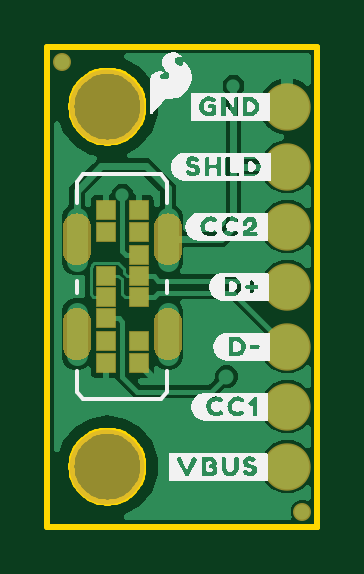
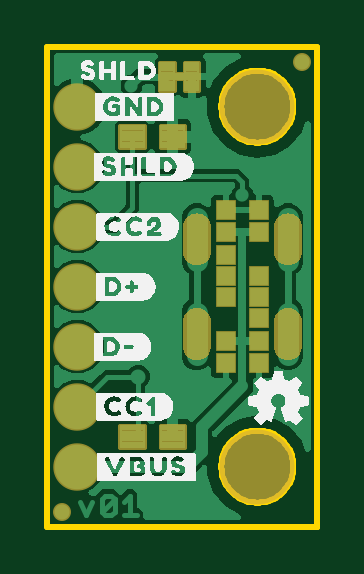
Circuit board: 8 layer files. Board 11.4 x 20.3 mm.
- bottom_copper: USB C Vertical Breakout-PTH.GBL (49869 bytes)
- bottom_silk: USB C Vertical Breakout-PTH.GBO (53215 bytes)
- paste: USB C Vertical Breakout-PTH.GBP (1817 bytes)
- bottom_mask: USB C Vertical Breakout-PTH.GBS (10966 bytes)
- outline: USB C Vertical Breakout-PTH.GKO (12606 bytes)
- top_copper: USB C Vertical Breakout-PTH.GTL (39435 bytes)
- top_silk: USB C Vertical Breakout-PTH.GTO (41085 bytes)
- top_mask: USB C Vertical Breakout-PTH.GTS (8284 bytes)

=== bottom_copper: USB C Vertical Breakout-PTH.GBL (49869 bytes, source omitted) ===
=== bottom_silk: USB C Vertical Breakout-PTH.GBO (53215 bytes, source omitted) ===
=== paste: USB C Vertical Breakout-PTH.GBP ===
G04 EAGLE Gerber RS-274X export*
G75*
%MOMM*%
%FSLAX34Y34*%
%LPD*%
%INSolderpaste Bottom*%
%IPPOS*%
%AMOC8*
5,1,8,0,0,1.08239X$1,22.5*%
G01*
%ADD10C,0.100000*%


D10*
X66350Y33600D02*
X56350Y33600D01*
X56350Y42600D01*
X66350Y42600D01*
X66350Y33600D01*
X66350Y34550D02*
X56350Y34550D01*
X56350Y35500D02*
X66350Y35500D01*
X66350Y36450D02*
X56350Y36450D01*
X56350Y37400D02*
X66350Y37400D01*
X66350Y38350D02*
X56350Y38350D01*
X56350Y39300D02*
X66350Y39300D01*
X66350Y40250D02*
X56350Y40250D01*
X56350Y41200D02*
X66350Y41200D01*
X66350Y42150D02*
X56350Y42150D01*
X73350Y33600D02*
X83350Y33600D01*
X73350Y33600D02*
X73350Y42600D01*
X83350Y42600D01*
X83350Y33600D01*
X83350Y34550D02*
X73350Y34550D01*
X73350Y35500D02*
X83350Y35500D01*
X83350Y36450D02*
X73350Y36450D01*
X73350Y37400D02*
X83350Y37400D01*
X83350Y38350D02*
X73350Y38350D01*
X73350Y39300D02*
X83350Y39300D01*
X83350Y40250D02*
X73350Y40250D01*
X73350Y41200D02*
X83350Y41200D01*
X83350Y42150D02*
X73350Y42150D01*
X66350Y160600D02*
X56350Y160600D01*
X56350Y169600D01*
X66350Y169600D01*
X66350Y160600D01*
X66350Y161550D02*
X56350Y161550D01*
X56350Y162500D02*
X66350Y162500D01*
X66350Y163450D02*
X56350Y163450D01*
X56350Y164400D02*
X66350Y164400D01*
X66350Y165350D02*
X56350Y165350D01*
X56350Y166300D02*
X66350Y166300D01*
X66350Y167250D02*
X56350Y167250D01*
X56350Y168200D02*
X66350Y168200D01*
X66350Y169150D02*
X56350Y169150D01*
X73350Y160600D02*
X83350Y160600D01*
X73350Y160600D02*
X73350Y169600D01*
X83350Y169600D01*
X83350Y160600D01*
X83350Y161550D02*
X73350Y161550D01*
X73350Y162500D02*
X83350Y162500D01*
X83350Y163450D02*
X73350Y163450D01*
X73350Y164400D02*
X83350Y164400D01*
X83350Y165350D02*
X73350Y165350D01*
X73350Y166300D02*
X83350Y166300D01*
X83350Y167250D02*
X73350Y167250D01*
X73350Y168200D02*
X83350Y168200D01*
X83350Y169150D02*
X73350Y169150D01*
M02*

=== bottom_mask: USB C Vertical Breakout-PTH.GBS (10966 bytes, source omitted) ===
=== outline: USB C Vertical Breakout-PTH.GKO (12606 bytes, source omitted) ===
=== top_copper: USB C Vertical Breakout-PTH.GTL (39435 bytes, source omitted) ===
=== top_silk: USB C Vertical Breakout-PTH.GTO (41085 bytes, source omitted) ===
=== top_mask: USB C Vertical Breakout-PTH.GTS (8284 bytes, source omitted) ===
